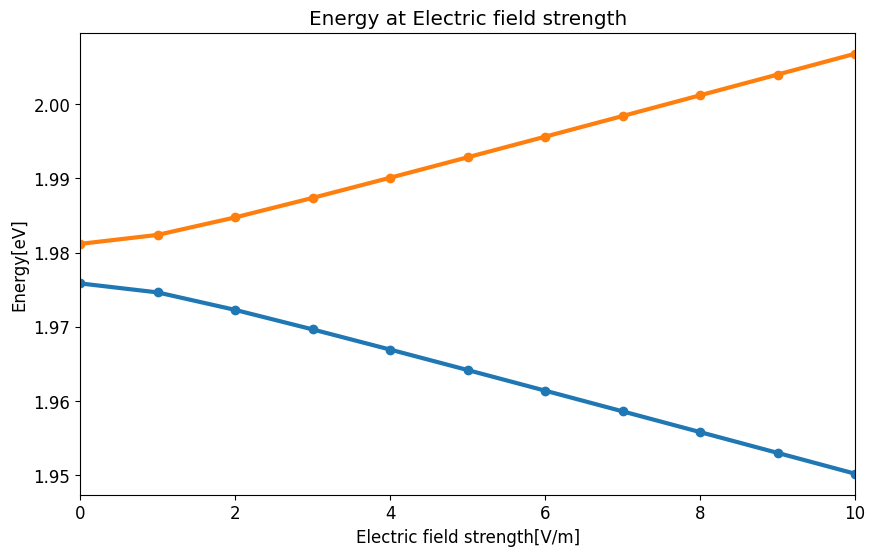
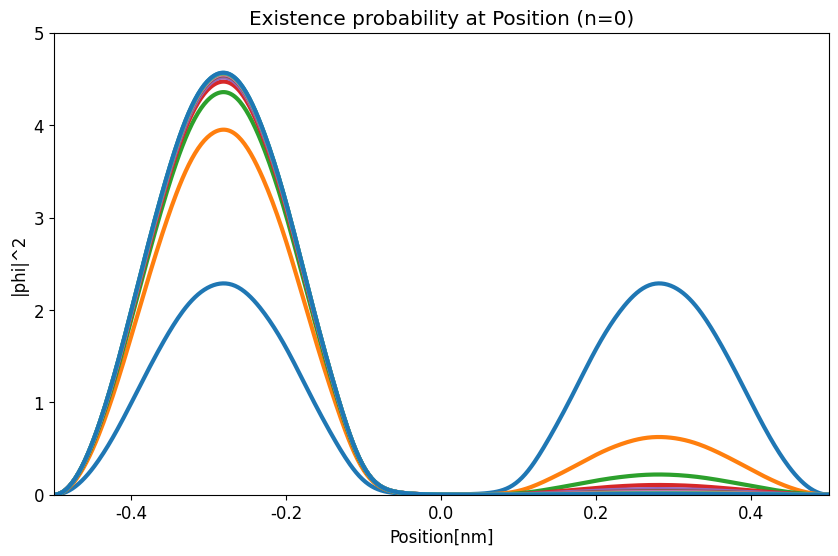
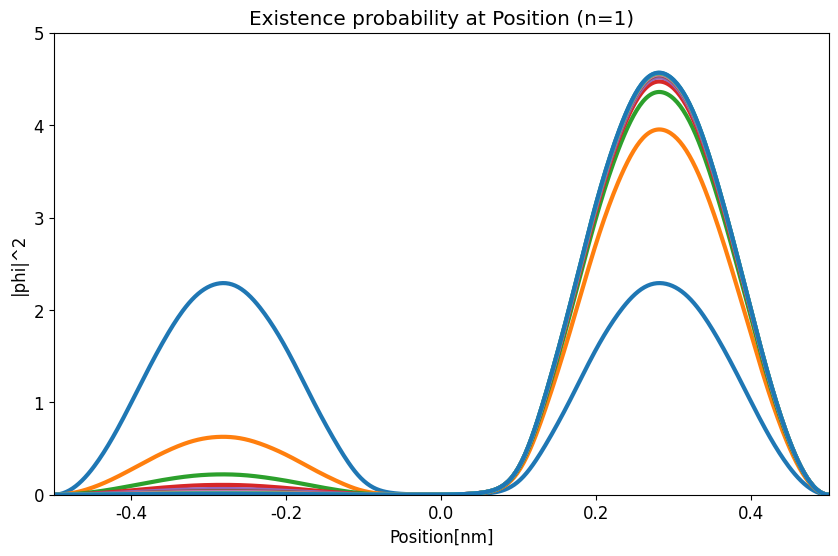

Generate these figures, in order, with matplotlib:
############################################################################
#　ポテンシャル障壁ありの無限に深い量子井戸に静電場を加えた電子状態
############################################################################
import math
import cmath
import matplotlib.pyplot as plt
import matplotlib.animation as animation
import scipy.integrate as integrate
import numpy as np
import numpy.linalg as LA

#全体設定
plt.rcParams['font.family'] = 'Times New Roman' #フォント
plt.rcParams['font.size'] = 12 #フォントサイズ

#複素数
I = 0.0 + 1.0j

######################################
#　物理定数
######################################
#プランク定数
h = 6.6260896 * 10**-34
hbar = h / (2.0 * math.pi)
#電子の質量
me = 9.10938215 * 10**-31
#電子ボルト
eV = 1.60217733 * 10**-19
#電気素量
e = 1.60217733 * 10**-19

######################################
#　物理系の設定
######################################
#量子井戸の幅
L = 1.0 * 10**-9
#計算区間
x_min = -L / 2.0
x_max = L / 2.0
#状態数
n_max = 30
#行列の要素数
DIM = n_max + 1
#空間分割数
NX = 500
#空間刻み間隔
dx = 1.0 * 10**-9
#壁の厚さ
W = L / 5
#壁の高さの最大値
V_max = 30.0 * eV

#電場の強さ
Ex_max = 1.0 * 10**8
#電場強度の分割数
NEx = 10

#基底状態と励起状態
N = 2

#固有関数
def varphi(n, x):
	kn = math.pi * (n + 1) / L
	return math.sqrt(2.0 / L) * math.sin(kn * (x + L / 2.0))

#ポテンシャル項
def V(x, Ex):
	if(abs(x) <= W / 2.0): 
		return e * Ex * x + V_max
	else: 
		return e * Ex * x

#固有エネルギー
def Energy(n):
	kn = math.pi * (n + 1) / L
	return hbar * hbar * kn * kn / (2.0 * me)

#被積分関数（行列要素計算用）
def integral_matrixElement(x, n1, n2, Ex):
	return varphi(n1 ,x) * V(x, Ex) * varphi(n2, x) / eV

#被積分関数（平均計算用）
def average_x(x, a):
	sum = 0
	for n in range(n_max + 1):
		sum += a[n] * varphi(n, x)
	return x * sum**2

#固有値・固有ベクトルの初期化
eigenvalues = [0] * (NEx + 1)
vectors = [0] * (NEx + 1)
for nEx in range(NEx + 1):
	eigenvalues[nEx] = []
	vectors[nEx] = []

#存在確率分布グラフ描画用の配列初期化
xs = []
phi = [0] * (NEx + 1)
for nEx in range(NEx + 1):
	phi[nEx] = [0] * N
	for n in range( len(phi[nEx]) ):
		phi[nEx][n] = [0] * (NX + 1)

#中心の電場依存性グラフ描画用の配列初期化
averageX = [0] * N
for n in range(len(averageX)):
	averageX[n] = [0] * (NEx + 1)


#静電場強度ごとに
for nEx in range(NEx + 1):
	print("電場強度：" + str( nEx * 100 / NEx ) + "%")
	#静電場の強度を設定
	Ex = Ex_max / NEx * nEx
	#エルミート行列（リスト）
	matrix = []

	###行列要素の計算
	for n1 in range(n_max + 1):
		col=[]
		for n2 in range(n_max + 1):
			#ガウス・ルジャンドル積分
			result = integrate.quad(
				integral_matrixElement, #被積分関数
				x_min, x_max,		    #積分区間の下端と上端
				args=(n1, n2, Ex)		#被積分関数へ渡す引数
			)
			real = result[0]
			imag = 0j
			#無静電場のエネルギー固有値（対角成分）
			En = Energy(n1)/eV if (n1 == n2) else 0
			#行の要素を追加
			col.append( En + real )
		#行を追加
		matrix.append( col )

	#リスト → 行列
	matrix = np.array( matrix )

	###固有値と固有ベクトルの計算
	result = LA.eig( matrix )
	eig = result[0] #固有値
	vec = result[1] #固有ベクトル

	#小さい順に並べるためのインデックス（配列）
	index = np.argsort( eig )
	#固有値を小さい順に並び替え
	eigenvalues[nEx] = eig[ index ]

	#転置行列
	vec = vec.T
	#固有ベクトルの並び替え
	vectors[nEx] = vec[ index ]

	### 検算：MA-EA=0 ?
	sum = 0
	for i in range(DIM):
		v = matrix @ vectors[nEx][i] - eigenvalues[nEx][i] * vectors[nEx][i]
		for j in range(DIM):
			sum += abs(v[j])**2
	print("|MA-EA| =" + str(sum))

	###固有関数の空間分布
	for nx in range(NX+1):
		x = x_min + (x_max - x_min) / NX * nx
		if(nEx == 0): xs.append( x/dx )

		for n in range( len(phi[nEx]) ):
			for m in range(n_max+1):
				phi[nEx][n][nx] += vectors[nEx][n][m] * varphi(m, x)

			#描画用データの整形
			phi[nEx][n][nx] = abs(phi[nEx][n][nx])**2 / (1.0 * 10**9)


	for n in range(len(averageX)):
		#ガウス・ルジャンドル積分
		result = integrate.quad(
			average_x,            #被積分関数
			x_min, x_max,		      #積分区間の下端と上端
			args=(vectors[nEx][n])		#被積分関数へ渡す引数
		)
		#計算結果の取得
		averageX[n][nEx] = result[0] * (1.0 * 10**9)


#グラフの描画（エネルギー固有値）
fig1 = plt.figure(figsize=(10, 6))
plt.title("Energy at Electric field strength")
plt.xlabel("Electric field strength[V/m]")
plt.ylabel("Energy[eV]")
#描画範囲を設定
plt.xlim([0, 10])
#x軸
exs = range( NEx + 1)
#y軸
En_0 = []
En_1 = []
for nEx in range(NEx + 1):
	En_0.append( eigenvalues[nEx][0] )
	En_1.append( eigenvalues[nEx][1] )
	#print( str(nV) + " " + str( eigenvalues[nV][0] ) + " " + str( eigenvalues[nV][1] ))
#基底状態と第１励起状態のグラフを描画	
plt.plot(exs, En_0, marker="o", linewidth = 3)
plt.plot(exs, En_1, marker="o", linewidth = 3)

#グラフの描画（基底状態）
fig2 = plt.figure(figsize=(10, 6))
plt.title("Existence probability at Position (n=0)")
plt.xlabel("Position[nm]")
plt.ylabel("|phi|^2")
#描画範囲を設定
plt.xlim([-0.5, 0.5])
plt.ylim([0, 5.0])
#各
for nEx in range(NEx + 1):
	plt.plot(xs, phi[nEx][0] , linewidth = 3)

#グラフの描画（第１励起状態）
fig3 = plt.figure(figsize=(10, 6))
plt.title("Existence probability at Position (n=1)")
plt.xlabel("Position[nm]")
plt.ylabel("|phi|^2")
#描画範囲を設定
plt.xlim([-0.5, 0.5])
plt.ylim([0, 5.0])
for nEx in range(NEx + 1):
	plt.plot(xs, phi[nEx][1] , linewidth = 3)	

'''
#グラフの描画（期待値）
fig4 = plt.figure(figsize=(10, 6))
plt.title("Position at Electric field strength")
plt.xlabel("Electric field strength[V/m]")
plt.ylabel("Position[nm]")
#描画範囲を設定
plt.xlim([0, 10])
#x軸
exs = range( NV + 1)
plt.plot(exs, averageX[0], marker="o", linewidth = 3)
plt.plot(exs, averageX[1], marker="o", linewidth = 3)
#グラフの表示
'''
plt.show()

